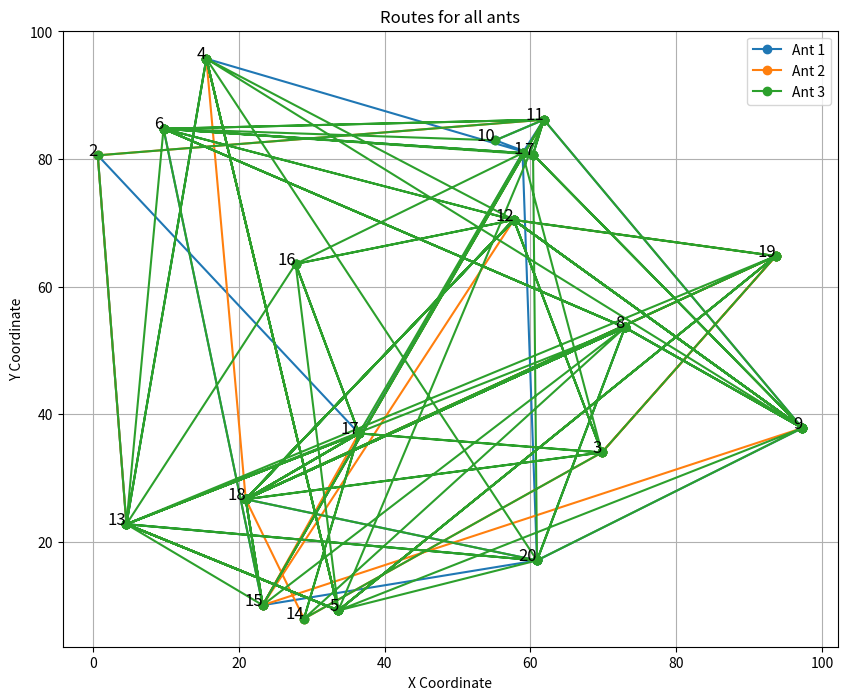

Python code for this plot:
import random
import numpy as np
import matplotlib.pyplot as plt
from tqdm import tqdm

class Graph:
    def __init__(self, num_points):
        self.num_points = num_points
        self.coordinates = {i: (random.uniform(0, 100), random.uniform(0, 100)) for i in range(1, num_points + 1)}
        self.travel_time = np.random.rand(num_points, num_points) * 10 + 1
        np.fill_diagonal(self.travel_time, 1e-5)
        self.pheromone = np.ones((num_points, num_points)) * 0.1

class Ant:
    def __init__(self, id):
        self.id = id
        self.route = []
        self.total_time = 0

class Generation_data:
    def __init__(self, nb_objets, nbres_camions):
        self.nb_objets = nb_objets
        self.nbres_camions = nbres_camions
        self.grand_tableau = self.generer_tableau()
        self.tableau_camion = self.gen_tab_camion()

    def generer_tableau(self):
        nb_villes = self.nb_objets * 2
        tab_ville = list(range(1, nb_villes + 1))
        grand_tableau = []

        for _ in range(nb_villes // 2):
            ville_collecte = tab_ville.pop(random.randint(0, len(tab_ville) - 1))
            ville_livraison = tab_ville.pop(random.randint(0, len(tab_ville) - 1))
            camion = random.randint(1, self.nbres_camions)
            grand_tableau.append([ville_collecte, ville_livraison, [camion]])

        return grand_tableau

    def gen_tab_camion(self):
        tab_camion = [[] for _ in range(self.nbres_camions)]

        for route in self.grand_tableau:
            camion_index = route[2][0] - 1
            tab_camion[camion_index].extend([route[0], route[1]])

        return tab_camion

    def affichage_camions(self):
        for i, camions in enumerate(self.tableau_camion):
            print(f"Camion {i + 1} : {camions}")

def simulate(graph, logistics, ants, iterations=100):
    alpha = 1.0
    beta = 2.0
    evaporation = 0.5
    pheromone_boost = 1.0

    for _ in tqdm(range(iterations), desc="Simulation Progress"):
        for ant in ants:
            ant.route = []
            ant.total_time = 0

        for route in logistics.grand_tableau:
            camion_index = route[2][0] - 1
            ant = ants[camion_index]
            current_city = route[0]
            destination_city = route[1]
            ant.route.append(current_city)

            while current_city != destination_city:
                probabilities = np.array([
                    (graph.pheromone[current_city-1, i] ** alpha) * ((1.0 / graph.travel_time[current_city-1, i]) ** beta)
                    if graph.travel_time[current_city-1, i] > 0 and i != current_city-1 else 0 for i in range(graph.num_points)
                ])

                if probabilities.sum() == 0:
                    break

                probabilities /= probabilities.sum()
                next_city = np.random.choice(range(1, graph.num_points + 1), p=probabilities)
                ant.route.append(next_city)
                ant.total_time += graph.travel_time[current_city-1, next_city-1]
                graph.pheromone[current_city-1, next_city-1] *= (1 - evaporation)
                graph.pheromone[current_city-1, next_city-1] += pheromone_boost / graph.travel_time[current_city-1, next_city-1]
                current_city = next_city
                print(f"Ant {ant.id} at city {current_city} moving to {next_city}, total time now: {ant.total_time}")

def draw_routes(graph, ants):
    plt.figure(figsize=(10, 8))
    best_time = float('inf')
    best_route = None
    for ant in ants:
        route_coords = [graph.coordinates[city] for city in ant.route]
        plt.plot([coord[0] for coord in route_coords], [coord[1] for coord in route_coords], 'o-', label=f"Ant {ant.id}")
        if ant.total_time < best_time:
            best_time = ant.total_time
            best_route = ant.route
        print(f"Evaluating best time: Current best time is {best_time}")

    for city, coords in graph.coordinates.items():
        plt.text(coords[0], coords[1], city, fontsize=12, ha='right')
    plt.legend()
    plt.title("Routes for all ants")
    plt.xlabel("X Coordinate")
    plt.ylabel("Y Coordinate")
    plt.grid(True)
    plt.show()

    if best_route is not None:
        best_route_cities = best_route
        print(f"Quickest route: {' -> '.join(map(str, best_route_cities))}")
        print(f"Total travel time: {best_time}")

def main():
    random.seed(42)
    np.random.seed(42)

    nombres_objets = 10
    nombres_camions = 3
    logistics = Generation_data(nombres_objets, nombres_camions)
    logistics.affichage_camions()
    print(logistics.grand_tableau, logistics.tableau_camion)

    num_points = nombres_objets * 2
    graph = Graph(num_points)
    ants = [Ant(i+1) for i in range(nombres_camions)]

    simulate(graph, logistics, ants)
    draw_routes(graph, ants)

main()
